Photos from the image-classification dataset "clasif-malaria" in the GitHub repository ajbanegas/CNN-CAD. Its 2 classes are: decoys, inhibitors.

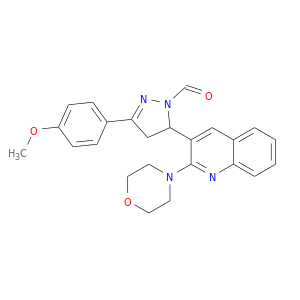
Label: decoys

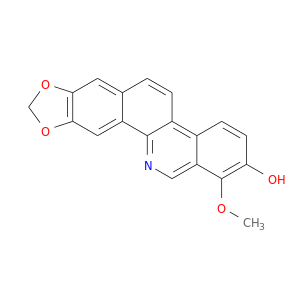
Label: inhibitors

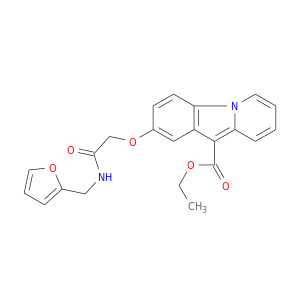
Label: decoys

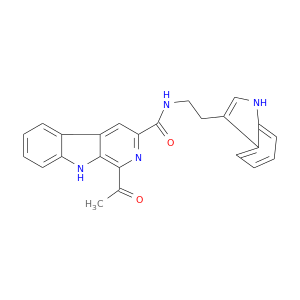
Label: decoys

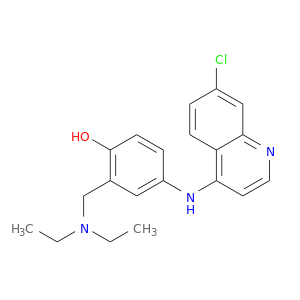
Label: inhibitors

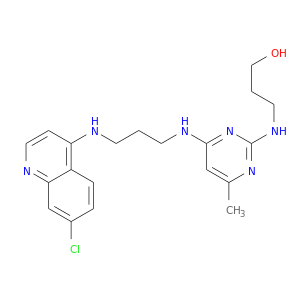
Label: inhibitors
